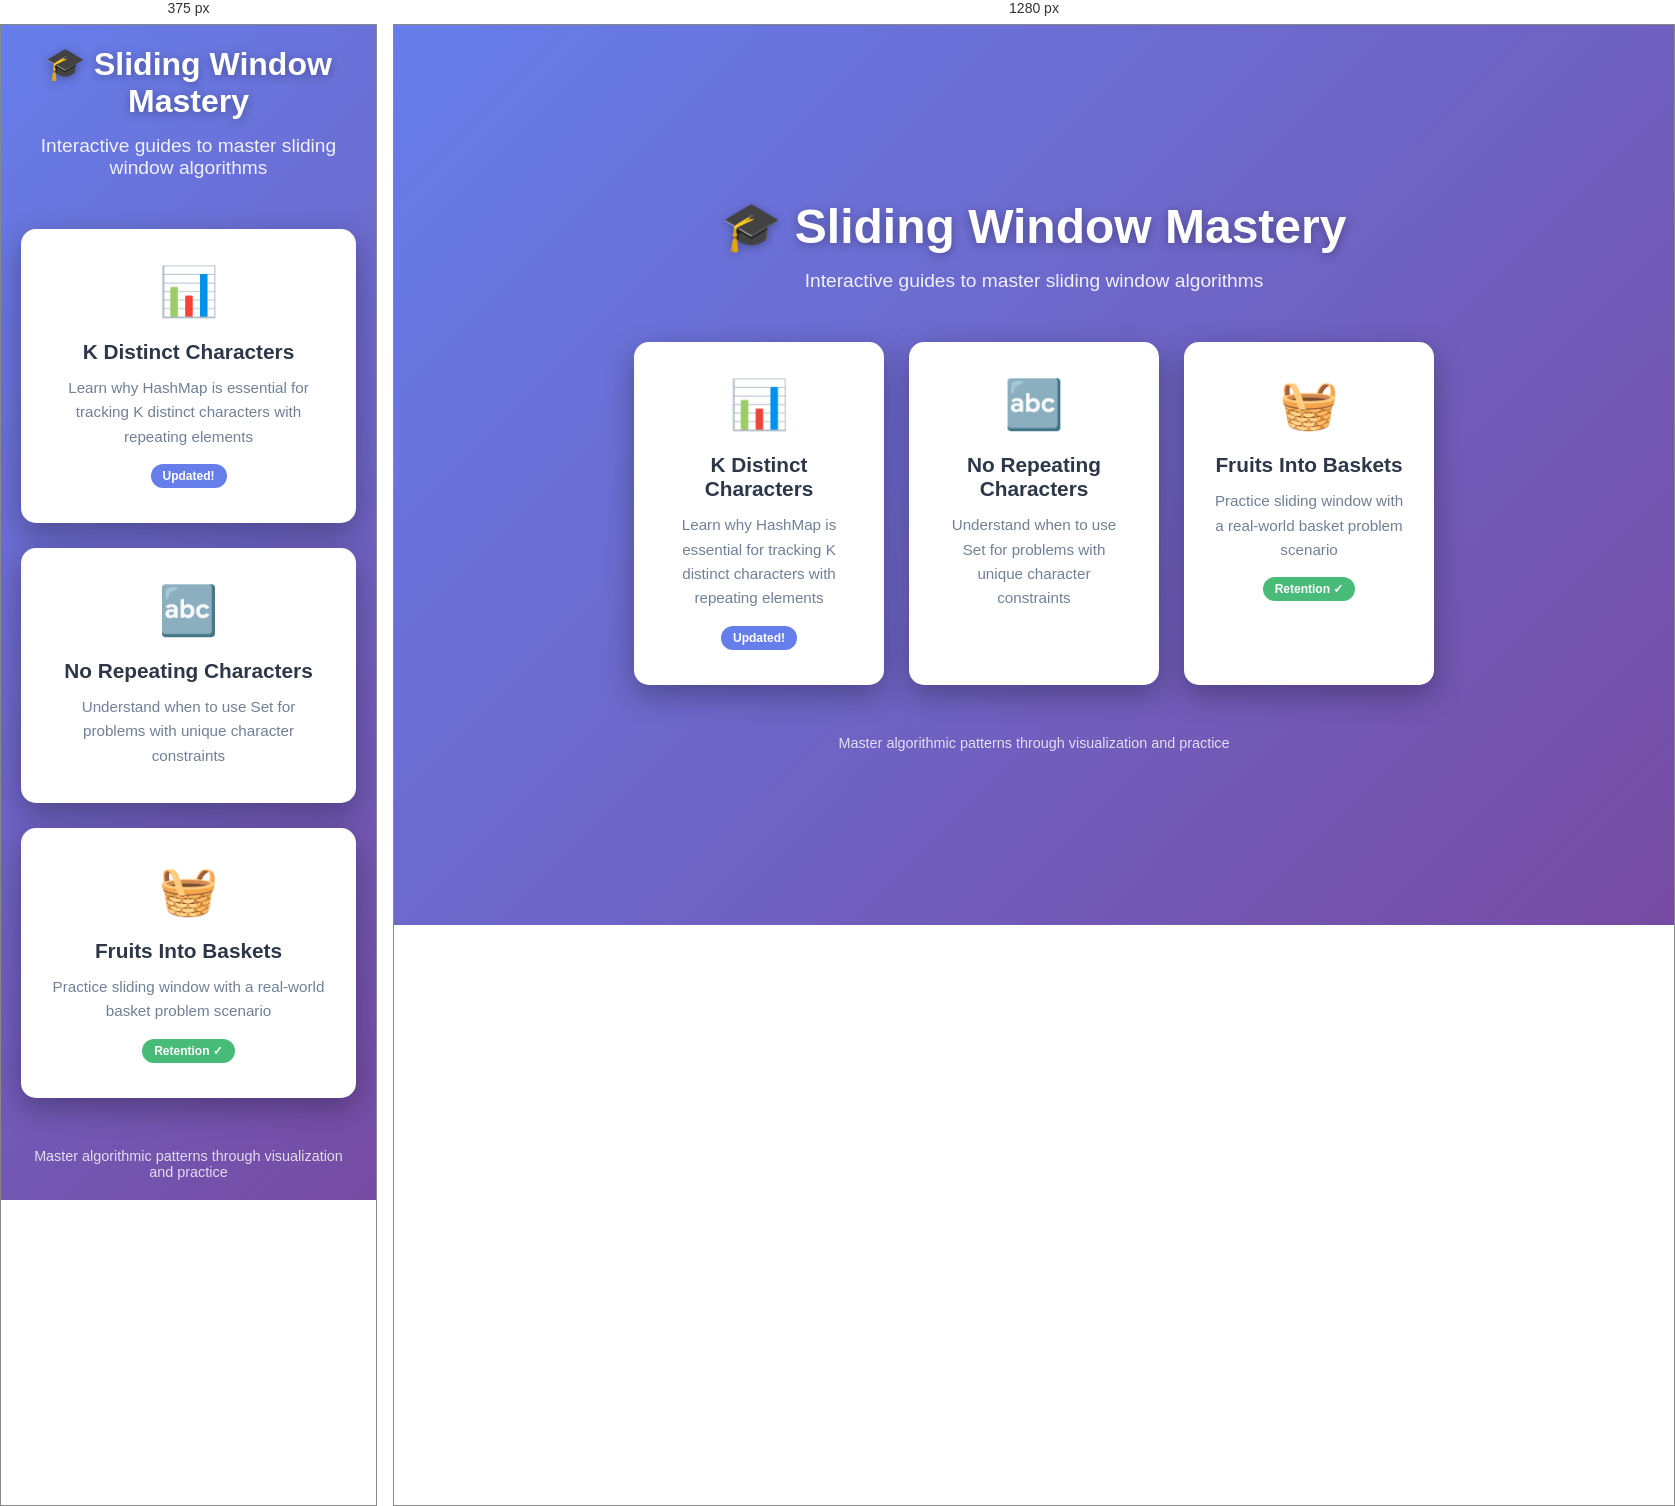
Rendered at 375 px and 1280 px, left to right.

<!-- file: index.html -->
<!DOCTYPE html>
<html lang="en">
<head>
    <meta charset="UTF-8">
    <meta name="viewport" content="width=device-width, initial-scale=1.0">
    <title>Sliding Window Learning Hub</title>
    <style>
        * {
            margin: 0;
            padding: 0;
            box-sizing: border-box;
        }

        body {
            font-family: -apple-system, BlinkMacSystemFont, 'Segoe UI', 'Roboto', 'Oxygen', sans-serif;
            background: linear-gradient(135deg, #667eea 0%, #764ba2 100%);
            min-height: 100vh;
            display: flex;
            align-items: center;
            justify-content: center;
            padding: 20px;
        }

        .container {
            max-width: 800px;
            width: 100%;
        }

        .header {
            text-align: center;
            color: white;
            margin-bottom: 50px;
        }

        .header h1 {
            font-size: 3em;
            margin-bottom: 15px;
            text-shadow: 0 2px 10px rgba(0,0,0,0.3);
        }

        .header p {
            font-size: 1.2em;
            opacity: 0.9;
        }

        .guides-grid {
            display: grid;
            gap: 25px;
            grid-template-columns: repeat(auto-fit, minmax(250px, 1fr));
        }

        .guide-card {
            background: white;
            border-radius: 15px;
            padding: 35px 30px;
            box-shadow: 0 10px 30px rgba(0,0,0,0.3);
            transition: all 0.3s ease;
            text-decoration: none;
            color: inherit;
            display: block;
        }

        .guide-card:hover {
            transform: translateY(-10px);
            box-shadow: 0 15px 40px rgba(0,0,0,0.4);
        }

        .guide-icon {
            font-size: 3em;
            margin-bottom: 20px;
            text-align: center;
        }

        .guide-title {
            font-size: 1.3em;
            font-weight: 700;
            color: #2d3748;
            margin-bottom: 12px;
            text-align: center;
        }

        .guide-description {
            color: #718096;
            font-size: 0.95em;
            line-height: 1.6;
            text-align: center;
        }

        .badge {
            display: inline-block;
            background: #667eea;
            color: white;
            padding: 5px 12px;
            border-radius: 20px;
            font-size: 0.75em;
            font-weight: 600;
            margin-top: 15px;
        }

        .footer {
            text-align: center;
            color: white;
            margin-top: 50px;
            opacity: 0.8;
            font-size: 0.9em;
        }

        @media (max-width: 768px) {
            .header h1 {
                font-size: 2em;
            }

            .guides-grid {
                grid-template-columns: 1fr;
            }
        }
    </style>
</head>
<body>
    <div class="container">
        <div class="header">
            <h1>🎓 Sliding Window Mastery</h1>
            <p>Interactive guides to master sliding window algorithms</p>
        </div>

        <div class="guides-grid">
            <a href="Longest-Substring-K-Distinct-Guide.html" class="guide-card">
                <div class="guide-icon">📊</div>
                <div class="guide-title">K Distinct Characters</div>
                <div class="guide-description">
                    Learn why HashMap is essential for tracking K distinct characters with repeating elements
                </div>
                <div style="text-align: center;">
                    <span class="badge">Updated!</span>
                </div>
            </a>

            <a href="Longest-Substring-Without-Repeating-Character-Demo.html" class="guide-card">
                <div class="guide-icon">🔤</div>
                <div class="guide-title">No Repeating Characters</div>
                <div class="guide-description">
                    Understand when to use Set for problems with unique character constraints
                </div>
            </a>

            <a href="Fruits-into-Basket/Fruits-into-Basket-demo.html" class="guide-card">
                <div class="guide-icon">🧺</div>
                <div class="guide-title">Fruits Into Baskets</div>
                <div class="guide-description">
                    Practice sliding window with a real-world basket problem scenario
                </div>
                <div style="text-align: center;">
                    <span class="badge" style="background: #48bb78;">Retention ✓</span>
                </div>
            </a>
        </div>

        <div class="footer">
            <p>Master algorithmic patterns through visualization and practice</p>
        </div>
    </div>
</body>
</html>